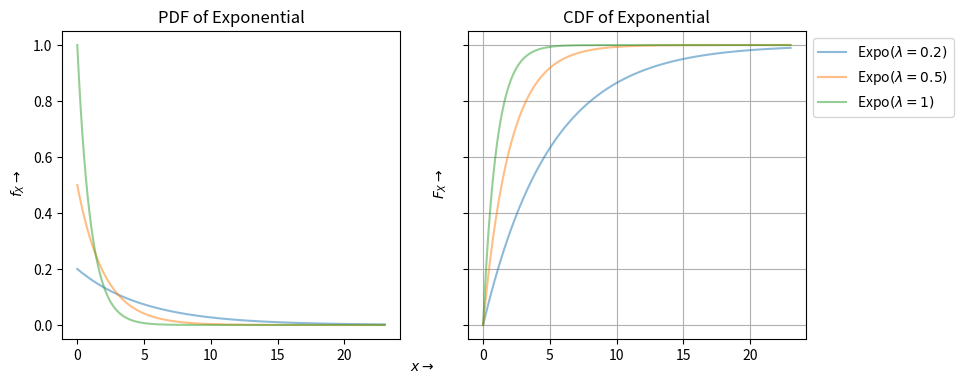

Python code for this plot:
# Показательный (экспоненциальный) закон распределения

import matplotlib.pyplot as plt 
import numpy as np
from scipy.stats import expon 
la = [0.2, 0.5, 1]
x = np.arange(0, expon.ppf(0.99, scale = 1/min(la)), 0.01)
fig, ax = plt.subplots(1,2,figsize=(4.8*2,4), sharey=True)
for i in range(len(la)):
    rv = expon(scale = 1/la[i])
    ax[0].plot(x, rv.pdf(x), alpha=0.5, label='Expo$(\lambda={})$'.format(la[i]))
    ax[1].plot(x, rv.cdf(x), alpha=0.5)
    ax[0].set_title('PDF of Exponential') 
    ax[1].set_title('CDF of Exponential') 
    ax[1].grid()
    ax[0].legend(bbox_to_anchor=(2.2, 1.0), loc='upper left')

fig.text(0.5, 0.04, r'$x\rightarrow$', ha='center', va='center')
fig.text(0.08, 0.5, r'$f_X\rightarrow$', ha='center', va='center', rotation='vertical') 
fig.text(0.52, 0.5, r'$F_X\rightarrow$', ha='center', va='center', rotation='vertical') 
plt.show()